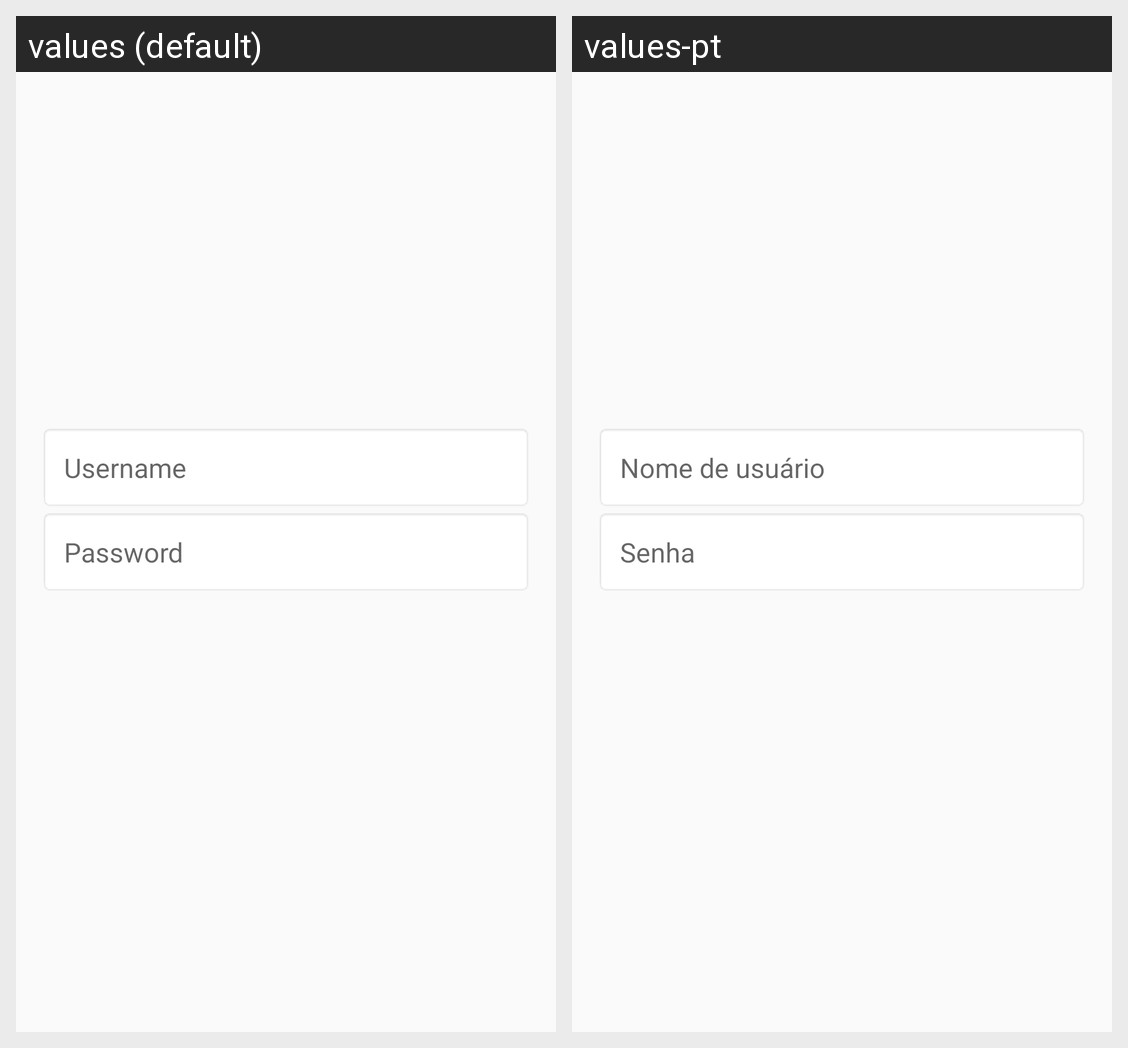

Here is an Android app screen in its default locale and in the app's own translations. Write out the translated-string differences for the strings that appear on this screen.
Android screen res/layout/content_login.xml rendered under 2 locales, left to right: values (default), values-pt. Device: Nexus 5 (rendered at 1080×1920; each locale shown at half size, 540×960, under a caption strip naming it); theme AppTheme.
Strings drawn on this screen, with the default value and each locale's value (text and hints the layout hard-codes, and strings that could not be matched under every locale, appear in the picture but are not listed):

password
  values: Password
  values-pt: Senha

username
  values: Username
  values-pt: Nome de usuário
